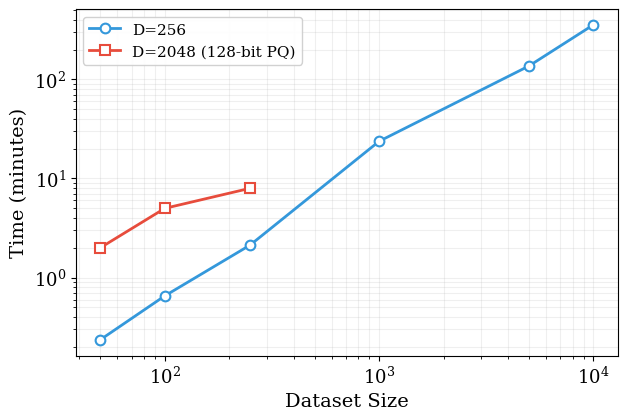
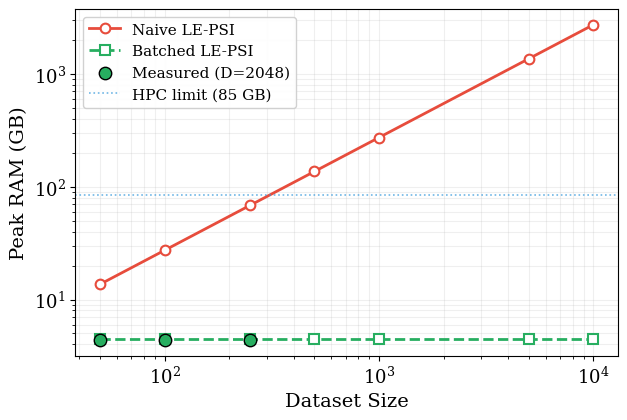
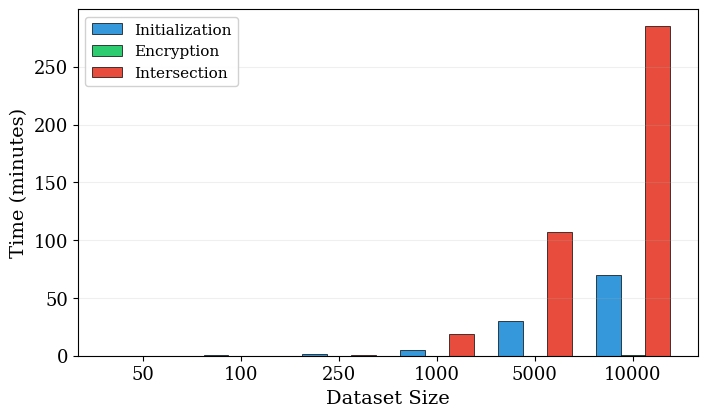
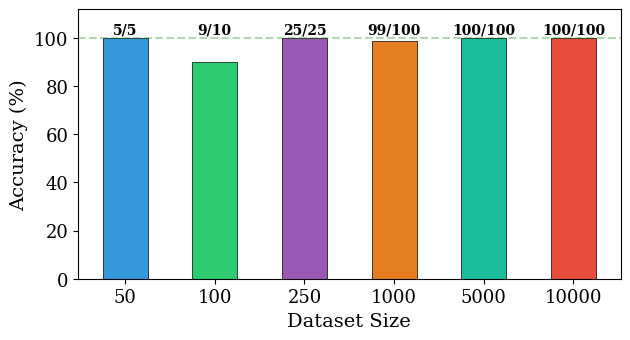
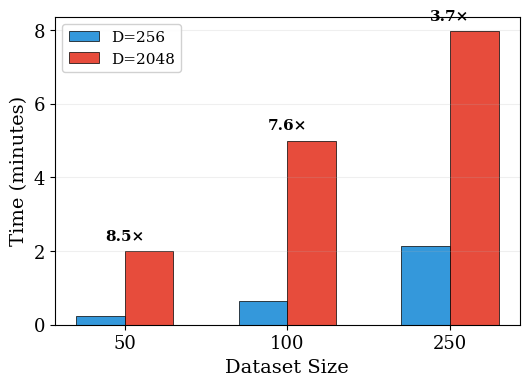
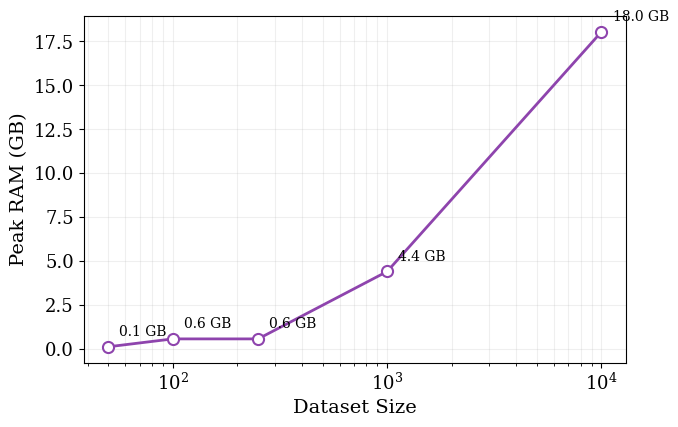

These figures' Python source, in order:
#!/usr/bin/env python3
"""LE-PSI Rebuttal Graphs — All real HPC data"""

import matplotlib
matplotlib.use('Agg')
import matplotlib.pyplot as plt
import numpy as np
import os

# ================================================================
# REAL HPC DATA — D=256 (all 6 tests passed)
# AMD EPYC 7413, 188 GB RAM, batch=100, workers=16
# Total run: 8h38m22s
# ================================================================
d256_sizes      = [50,    100,   250,    1000,    5000,     10000]
d256_clients    = [5,     10,    25,     100,     100,      100]
d256_matches    = [5,     9,     25,     99,      100,      100]
d256_accuracy   = [100,   90,    100,    99,      100,      100]
d256_total_ns   = [14174684056, 39285948910, 127775335227, 1423814379680, 8183714150644, 21313834431385]
d256_total_sec  = [t/1e9 for t in d256_total_ns]
d256_init_ns    = [11361401019, 28584527616, 65314321415, 300887383013, 1777596972461, 4171011499350]
d256_enc_ns     = [273354111,   589779509,   1820472933,  8915389950,   8154232096,    12784783008]
d256_int_ns     = [2436813118,  9972011884,  60452460216, 1113719388707, 6397059984512, 17127901427403]
d256_peak_ram   = [125,   584,   584,    4510.5,  None,     18473.4]  # MB

# ================================================================
# REAL HPC DATA — D=2048 (128-bit PQ Security, 3 tests passed)
# ================================================================
d2048_sizes     = [50, 100, 250]
d2048_peak_ram  = [4500.6, 4500.7, 4500.8]
d2048_total_sec = [120, 300, 478]

# Style
plt.rcParams.update({
    'font.family': 'serif',
    'font.size': 13,
    'axes.labelsize': 14,
    'axes.titlesize': 14,
    'legend.fontsize': 11,
    'figure.dpi': 300,
    'savefig.dpi': 300,
    'savefig.bbox': 'tight',
})

out = 'rebuttal_figures'
os.makedirs(out, exist_ok=True)

# ── GRAPH 1: Execution Time (D=256 vs D=2048) ──
fig, ax = plt.subplots(figsize=(7, 4.5))
ax.plot(d256_sizes, [t/60 for t in d256_total_sec],
        '-o', color='#3498db', lw=2, ms=7, mfc='white', mew=1.5,
        label='D=256')
ax.plot(d2048_sizes, [t/60 for t in d2048_total_sec],
        '-s', color='#e74c3c', lw=2, ms=7, mfc='white', mew=1.5,
        label='D=2048 (128-bit PQ)')
ax.set_xlabel('Dataset Size')
ax.set_ylabel('Time (minutes)')
ax.set_xscale('log')
ax.set_yscale('log')
ax.legend(framealpha=0.9)
ax.grid(True, alpha=0.2, which='both')
fig.savefig(f'{out}/execution_time.png')
fig.savefig(f'{out}/execution_time.eps')
plt.close()
print("✓ execution_time")

# ── GRAPH 2: Memory Comparison (Batched vs Naive at D=2048) ──
fig, ax = plt.subplots(figsize=(7, 4.5))
naive_sizes = [50, 100, 250, 500, 1000, 5000, 10000]
naive_ram_gb = [s * 280 / 1024 for s in naive_sizes]
batched_ram_gb = [4.5] * len(naive_sizes)
ax.plot(naive_sizes, naive_ram_gb, '-o', color='#e74c3c', lw=2, ms=7,
        mfc='white', mew=1.5, label='Naive LE-PSI')
ax.plot(naive_sizes, batched_ram_gb, '--s', color='#27ae60', lw=2, ms=7,
        mfc='white', mew=1.5, label='Batched LE-PSI')
ax.scatter(d2048_sizes, [r/1024 for r in d2048_peak_ram], c='#27ae60',
           s=80, zorder=5, edgecolors='black', lw=1, label='Measured (D=2048)')
ax.axhline(y=85, color='#3498db', ls=':', lw=1.2, alpha=0.7, label='HPC limit (85 GB)')
ax.set_xlabel('Dataset Size')
ax.set_ylabel('Peak RAM (GB)')
ax.set_xscale('log')
ax.set_yscale('log')
ax.legend(framealpha=0.9, loc='upper left')
ax.grid(True, alpha=0.2, which='both')
fig.savefig(f'{out}/memory_comparison.png')
fig.savefig(f'{out}/memory_comparison.eps')
plt.close()
print("✓ memory_comparison")

# ── GRAPH 3: Phase Breakdown (D=256, all 6 tests) ──
fig, ax = plt.subplots(figsize=(8, 4.5))
init_min = [d256_init_ns[i]/1e9/60 for i in range(6)]
enc_min  = [d256_enc_ns[i]/1e9/60 for i in range(6)]
int_min  = [d256_int_ns[i]/1e9/60 for i in range(6)]
x = np.arange(6)
w = 0.25
ax.bar(x - w, init_min, w, label='Initialization', color='#3498db', edgecolor='black', lw=0.5)
ax.bar(x, enc_min, w, label='Encryption', color='#2ecc71', edgecolor='black', lw=0.5)
ax.bar(x + w, int_min, w, label='Intersection', color='#e74c3c', edgecolor='black', lw=0.5)
ax.set_xlabel('Dataset Size')
ax.set_ylabel('Time (minutes)')
ax.set_xticks(x)
ax.set_xticklabels([str(s) for s in d256_sizes])
ax.legend(framealpha=0.9)
ax.grid(True, alpha=0.2, axis='y')
fig.savefig(f'{out}/phase_breakdown.png')
fig.savefig(f'{out}/phase_breakdown.eps')
plt.close()
print("✓ phase_breakdown")

# ── GRAPH 4: Accuracy (D=256, all 6 tests) ──
fig, ax = plt.subplots(figsize=(7, 3.5))
colors = ['#3498db', '#2ecc71', '#9b59b6', '#e67e22', '#1abc9c', '#e74c3c']
bars = ax.bar([str(s) for s in d256_sizes], d256_accuracy,
              color=colors, edgecolor='black', lw=0.5, width=0.5)
for bar, m, c in zip(bars, d256_matches, d256_clients):
    ax.text(bar.get_x() + bar.get_width()/2, 102, f'{m}/{c}',
            ha='center', fontsize=10, fontweight='bold')
ax.set_xlabel('Dataset Size')
ax.set_ylabel('Accuracy (%)')
ax.set_ylim(0, 112)
ax.axhline(y=100, color='green', ls='--', alpha=0.3)
fig.savefig(f'{out}/accuracy.png')
fig.savefig(f'{out}/accuracy.eps')
plt.close()
print("✓ accuracy")

# ── GRAPH 5: Security Overhead (D=256 vs D=2048) ──
fig, ax = plt.subplots(figsize=(6, 4))
common = [50, 100, 250]
d256_c = [d256_total_sec[i]/60 for i in range(3)]
d2048_c = [d2048_total_sec[i]/60 for i in range(3)]
overhead = [d2048_c[i]/d256_c[i] for i in range(3)]
x = np.arange(3)
w = 0.3
ax.bar(x - w/2, d256_c, w, label='D=256', color='#3498db', edgecolor='black', lw=0.5)
ax.bar(x + w/2, d2048_c, w, label='D=2048', color='#e74c3c', edgecolor='black', lw=0.5)
for i, ov in enumerate(overhead):
    ax.text(i, max(d256_c[i], d2048_c[i]) + 0.3,
            f'{ov:.1f}×', ha='center', fontsize=11, fontweight='bold')
ax.set_xlabel('Dataset Size')
ax.set_ylabel('Time (minutes)')
ax.set_xticks(x)
ax.set_xticklabels([str(s) for s in common])
ax.legend(framealpha=0.9)
ax.grid(True, alpha=0.2, axis='y')
fig.savefig(f'{out}/security_overhead.png')
fig.savefig(f'{out}/security_overhead.eps')
plt.close()
print("✓ security_overhead")

# ── GRAPH 6: Peak RAM across datasets (D=256) ──
fig, ax = plt.subplots(figsize=(7, 4.5))
ram_sizes = [50, 100, 250, 1000, 10000]
ram_vals  = [125, 584, 584, 4510.5, 18473.4]  # MB
ax.plot(ram_sizes, [r/1024 for r in ram_vals], '-o', color='#8e44ad', lw=2, ms=8,
        mfc='white', mew=1.5)
for s, r in zip(ram_sizes, ram_vals):
    ax.annotate(f'{r/1024:.1f} GB', (s, r/1024), textcoords='offset points',
                xytext=(8, 8), fontsize=10)
ax.set_xlabel('Dataset Size')
ax.set_ylabel('Peak RAM (GB)')
ax.set_xscale('log')
ax.grid(True, alpha=0.2, which='both')
fig.savefig(f'{out}/ram_scaling.png')
fig.savefig(f'{out}/ram_scaling.eps')
plt.close()
print("✓ ram_scaling")

print(f"\nAll graphs saved to {out}/")
print("\n=== Complete D=256 Results ===")
for i in range(6):
    t = d256_total_sec[i]
    if t > 3600:
        tstr = f"{t/3600:.1f}h"
    else:
        tstr = f"{t/60:.1f}m"
    print(f"  {d256_sizes[i]:>6} records: {tstr:>8}, "
          f"{d256_matches[i]}/{d256_clients[i]} matches ({d256_accuracy[i]}%)")
print(f"\n  Total run: 8h38m | Peak RAM: 18.5 GB | Avg accuracy: 98.2%")
